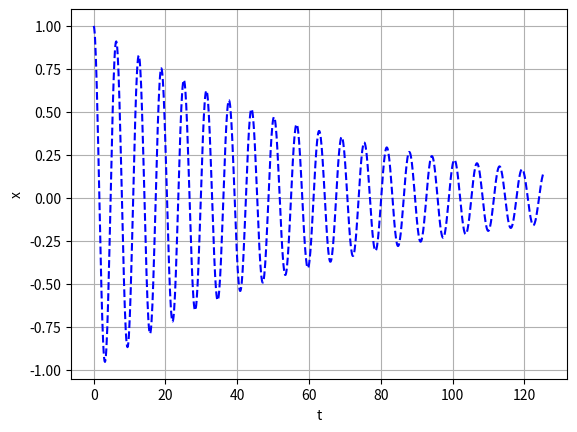

Generate this figure with matplotlib:
import numpy as np
import matplotlib.pyplot as plt

m = 1
k = 1
b = 0.03

omega = np.sqrt(k/m)
gamma = b / (2*m)
omegap = np.sqrt(omega**2 - gamma**2)

N_per = 20
N = 1000
T = 2*np.pi / omega
t = np.linspace(0, N_per * T, N)

A = 1
phi = 0

x = A*np.exp(-gamma*t)*np.cos(omegap*t + phi)

Q = np.sqrt(k*m / b**2)
print(Q)

plt.plot(t, x, 'blue', linestyle='dashed')
plt.xlabel('t'); plt.ylabel('x')
plt.grid()
plt.show()
